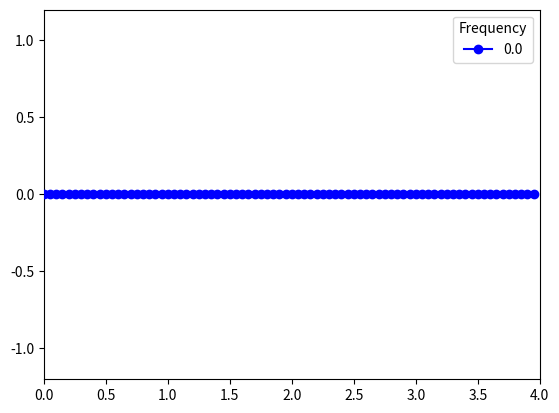

Recreate this plot in Python.
# ----------------------------------------------------------------------------
# Title:   Visualize Aliasing
# Author:  Kyle Kanaly
# Purpose: Fun
# ----------------------------------------------------------------------------
import math
import numpy as np
import matplotlib.pylab as plt
import matplotlib.animation as animation

# ----------------------------------------------------------------------------
def main():
    
    # Parameters
    fs = 20
    ts = 1 / fs
    T = 4
    amplitude = 1.2
    freqStep = 0.01
    frameRate = 120
    frameDelay = 1 / frameRate

    # Execution
    time = np.linspace(start=0, 
                       stop=(T - ts), 
                       num=(int(T / ts)))
    freqSweep = np.linspace(start=0, 
                            stop=(fs - freqStep), 
                            num=(int(fs / freqStep)))

    # signal = np.sin(2 * math.pi * time * freqSweep[0])
    signal = np.sin(2 * math.pi * time * 2)

    fig, ax = plt.subplots()
    ax.set_ylim([-amplitude, amplitude])
    ax.set_xlim([0, T])
    
    line, = ax.plot(time, signal, label=str(freqSweep[0]), zorder=10)
    line.set_marker("o")
    line.set_color('b')
    line.set_markeredgecolor('b')

    leg = ax.legend(loc=1)
    leg.set_title("Frequency")
    leg.set_zorder(20)

    def animate(i):
        print(len(leg.get_texts()))

        signal = np.sin(2 * math.pi * time * freqSweep[i])
        line.set_ydata(signal)
        leg.get_texts()[0].set_text(str(round(freqSweep[i], 2)))
        leg.set_zorder(20)

        return line, leg,

    anime = animation.FuncAnimation(
            fig, animate, interval=frameDelay*1000, blit=True, save_count=50)

    plt.show()

# ----------------------------------------------------------------------------
if __name__ == "__main__":
    main()
